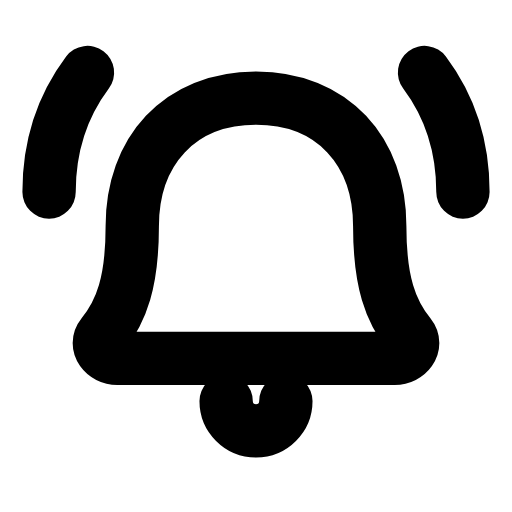
t = 0.00 s
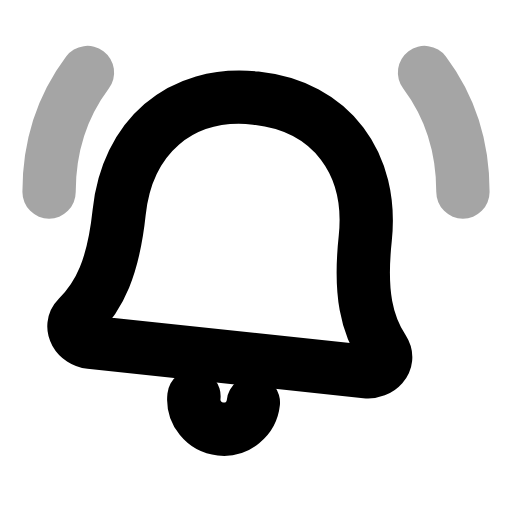
t = 0.30 s
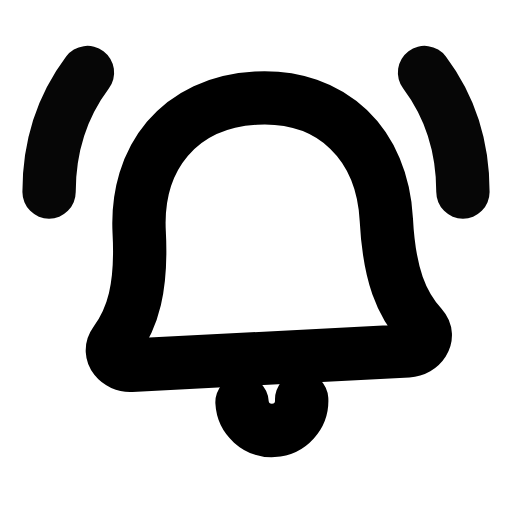
t = 0.58 s
t = 0.85 s: frame unchanged from t = 0.00 s, image omitted
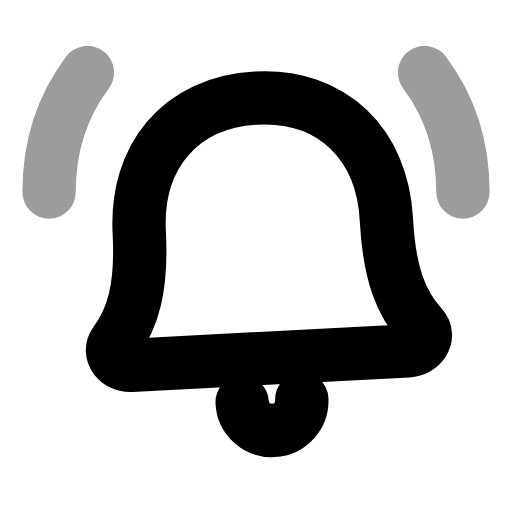
t = 1.16 s
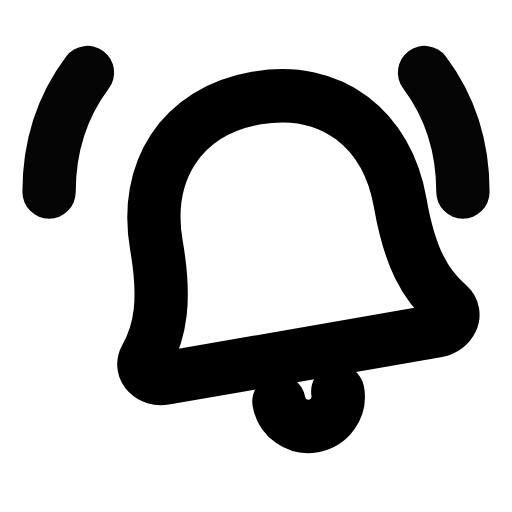
t = 1.44 s

The animated SVG that drew these frames (rendered in a browser with its animation timeline set to each time). Animation: 3 SMIL elements (animate=2,animateTransform=1); one cycle of 1.75 s, repeats indefinitely.

<svg xmlns="http://www.w3.org/2000/svg" width="24" height="24" viewBox="0 0 24 24" fill="none"><g><animateTransform attributeName="transform" type="rotate" values="0 12 4.5;-10 12 4.5;7 12 4.5;-3 12 4.5;0 12 4.5;0 12 4.5;-3 12 4.5;7 12 4.5;-10 12 4.5;0 12 4.5;0 12 4.5" keyTimes="0;0.1125;0.2475;0.36;0.45;0.6;0.66;0.735;0.825;0.9;1" dur="1.75s" repeatCount="indefinite" calcMode="spline" keySplines="0.16 1 0.3 1;0.16 1 0.3 1;0.16 1 0.3 1;0.16 1 0.3 1;0.16 1 0.3 1;0.16 1 0.3 1;0.16 1 0.3 1;0.16 1 0.3 1;0.16 1 0.3 1;0.16 1 0.3 1"/><path stroke="currentColor" stroke-width="2.5" stroke-linecap="round" stroke-linejoin="round" fill="none" d="M12 4.6C15.6 4.6 17.8 7.1 17.8 10.6C17.8 13.2 18.3 14.6 19.2 15.7C19.6 16.2 19.1 16.8 18.5 16.8L5.5 16.8C4.9 16.8 4.4 16.2 4.8 15.7C5.7 14.6 6.2 13.2 6.2 10.6C6.2 7.1 8.4 4.6 12 4.6Z"></path><path stroke="currentColor" stroke-width="2.5" stroke-linecap="round" stroke-linejoin="round" fill="none" d="M10.6 18.8A1.4 1.4 0 0 0 13.4 18.8"></path></g><path stroke="currentColor" stroke-width="2.5" stroke-linecap="round" stroke-linejoin="round" fill="none" d="M19.9 3.4C21.1 5 21.7 6.9 21.7 9"><animate attributeName="opacity" values="1;0.35;1;1;0.35;1;1" keyTimes="0;0.225;0.45;0.6;0.75;0.9;1" dur="1.75s" repeatCount="indefinite" calcMode="spline" keySplines="0.16 1 0.3 1;0.16 1 0.3 1;0.16 1 0.3 1;0.16 1 0.3 1;0.16 1 0.3 1;0.16 1 0.3 1"/></path><path stroke="currentColor" stroke-width="2.5" stroke-linecap="round" stroke-linejoin="round" fill="none" d="M4.1 3.4C2.9 5 2.3 6.9 2.3 9"><animate attributeName="opacity" values="1;0.35;1;1;0.35;1;1" keyTimes="0;0.225;0.45;0.6;0.75;0.9;1" dur="1.75s" repeatCount="indefinite" calcMode="spline" keySplines="0.16 1 0.3 1;0.16 1 0.3 1;0.16 1 0.3 1;0.16 1 0.3 1;0.16 1 0.3 1;0.16 1 0.3 1"/></path></svg>
